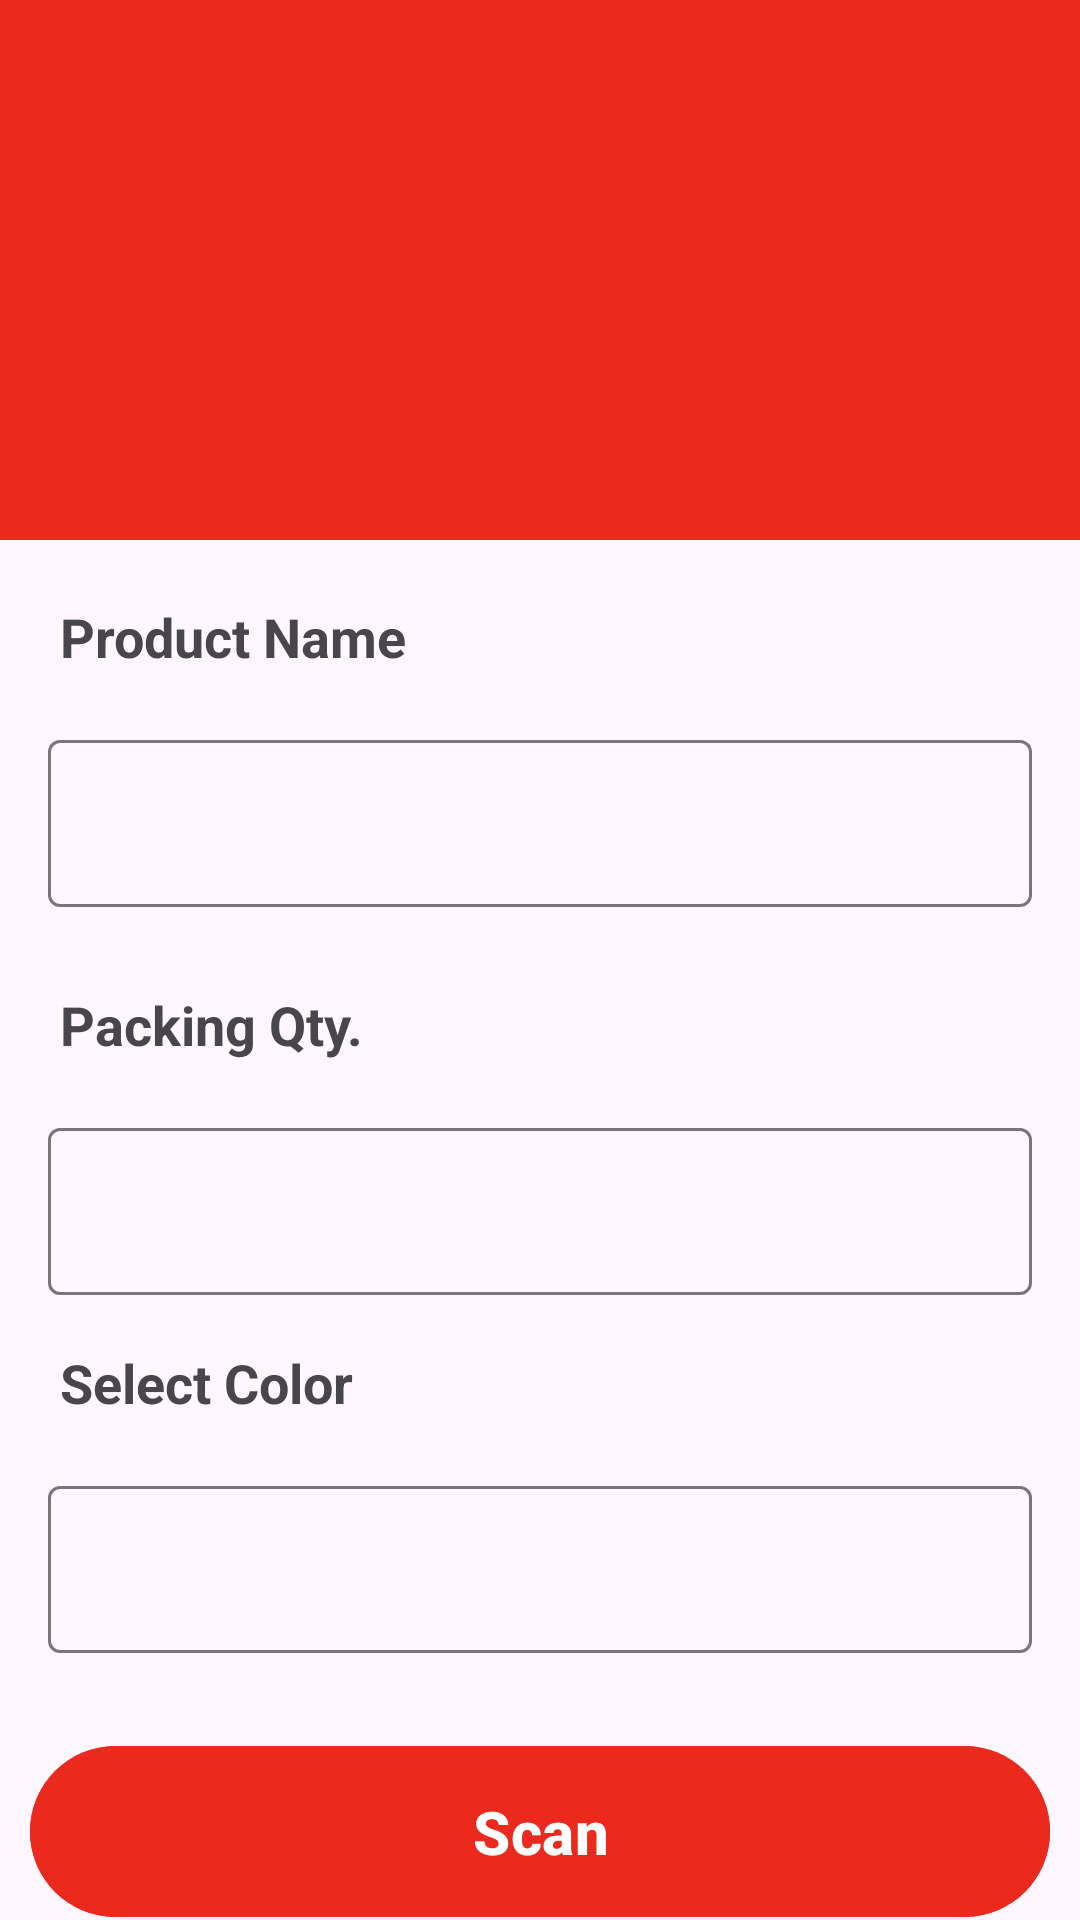

Produce the Android XML layout that renders to this screen, including the resource entries it uses.
<!-- AndroidManifest.xml: application theme Theme.ManageYourInventory -->
<!-- res/layout/activity_product.xml -->
<?xml version="1.0" encoding="utf-8"?>
<LinearLayout xmlns:android="http://schemas.android.com/apk/res/android"
    xmlns:app="http://schemas.android.com/apk/res-auto"
    xmlns:tools="http://schemas.android.com/tools"
    android:id="@+id/main"
    android:layout_width="match_parent"
    android:layout_height="match_parent"
    android:orientation="vertical"
    tools:context=".product"
    tools:ignore="Orientation" >

    <ImageView
        android:layout_width="match_parent"
        android:layout_height="180dp"
        android:background="@color/red">
    </ImageView>

    <TextView
        android:id="@+id/textView6"
        android:layout_width="wrap_content"
        android:layout_height="wrap_content"
        android:layout_marginTop="20dp"
        android:layout_marginLeft="20dp"
        android:text="Product Name"
        android:textStyle="bold"
        android:textSize="18dp" />

    <com.google.android.material.textfield.TextInputLayout
        style="@style/Widget.Material3.TextInputEditText.OutlinedBox"
        android:layout_width="match_parent"
        android:layout_height="wrap_content">
        <com.google.android.material.textfield.TextInputEditText
            android:layout_width="match_parent"
            android:inputType="text"
            android:layout_height="match_parent">
        </com.google.android.material.textfield.TextInputEditText>
    </com.google.android.material.textfield.TextInputLayout>

    <TextView
        android:id="@+id/textView7"
        android:layout_width="wrap_content"
        android:layout_height="wrap_content"
        android:layout_marginTop="10dp"
        android:layout_marginLeft="20dp"
        android:text="Packing Qty."
        android:textStyle="bold"
        android:textSize="18dp" />

    <com.google.android.material.textfield.TextInputLayout
        style="@style/Widget.Material3.TextInputEditText.OutlinedBox"
        android:layout_width="match_parent"
        android:layout_height="wrap_content">
        <com.google.android.material.textfield.TextInputEditText
            android:layout_width="match_parent"
            android:layout_height="wrap_content"
            android:inputType="number">
        </com.google.android.material.textfield.TextInputEditText>
    </com.google.android.material.textfield.TextInputLayout>

    <TextView
        android:id="@+id/textView8"
        android:layout_width="wrap_content"
        android:layout_height="wrap_content"
        android:layout_marginTop="0dp"
        android:layout_marginLeft="20dp"
        android:text="Select Color"
        android:textStyle="bold"
        android:textSize="18dp" />

    <com.google.android.material.textfield.TextInputLayout
        style="@style/Widget.Material3.TextInputEditText.OutlinedBox"
        android:layout_width="match_parent"
        android:layout_height="wrap_content">
        <com.google.android.material.textfield.TextInputEditText
            android:layout_width="match_parent"
            android:inputType="text"
            android:layout_height="wrap_content">
        </com.google.android.material.textfield.TextInputEditText>
    </com.google.android.material.textfield.TextInputLayout>

    <com.google.android.material.button.MaterialButton
        android:layout_width="match_parent"
        android:layout_height="65dp"
        android:layout_marginLeft="10dp"
        android:layout_marginRight="10dp"
        android:layout_marginTop="10dp"
        android:textColor="@color/white"
        android:backgroundTint="@color/red"
        android:textStyle="bold"
        android:textSize="20dp"
        android:text="Scan">
    </com.google.android.material.button.MaterialButton>
</LinearLayout>
<!-- resources referenced by this layout -->
<resources>
  <color name="red">#EB2A1D</color>
  <color name="white">#FFFFFFFF</color>
  <style name="Theme.ManageYourInventory" parent="Base.Theme.ManageYourInventory" />
  <style name="Base.Theme.ManageYourInventory" parent="Theme.Material3.DayNight.NoActionBar">
          
          
      </style>
</resources>
